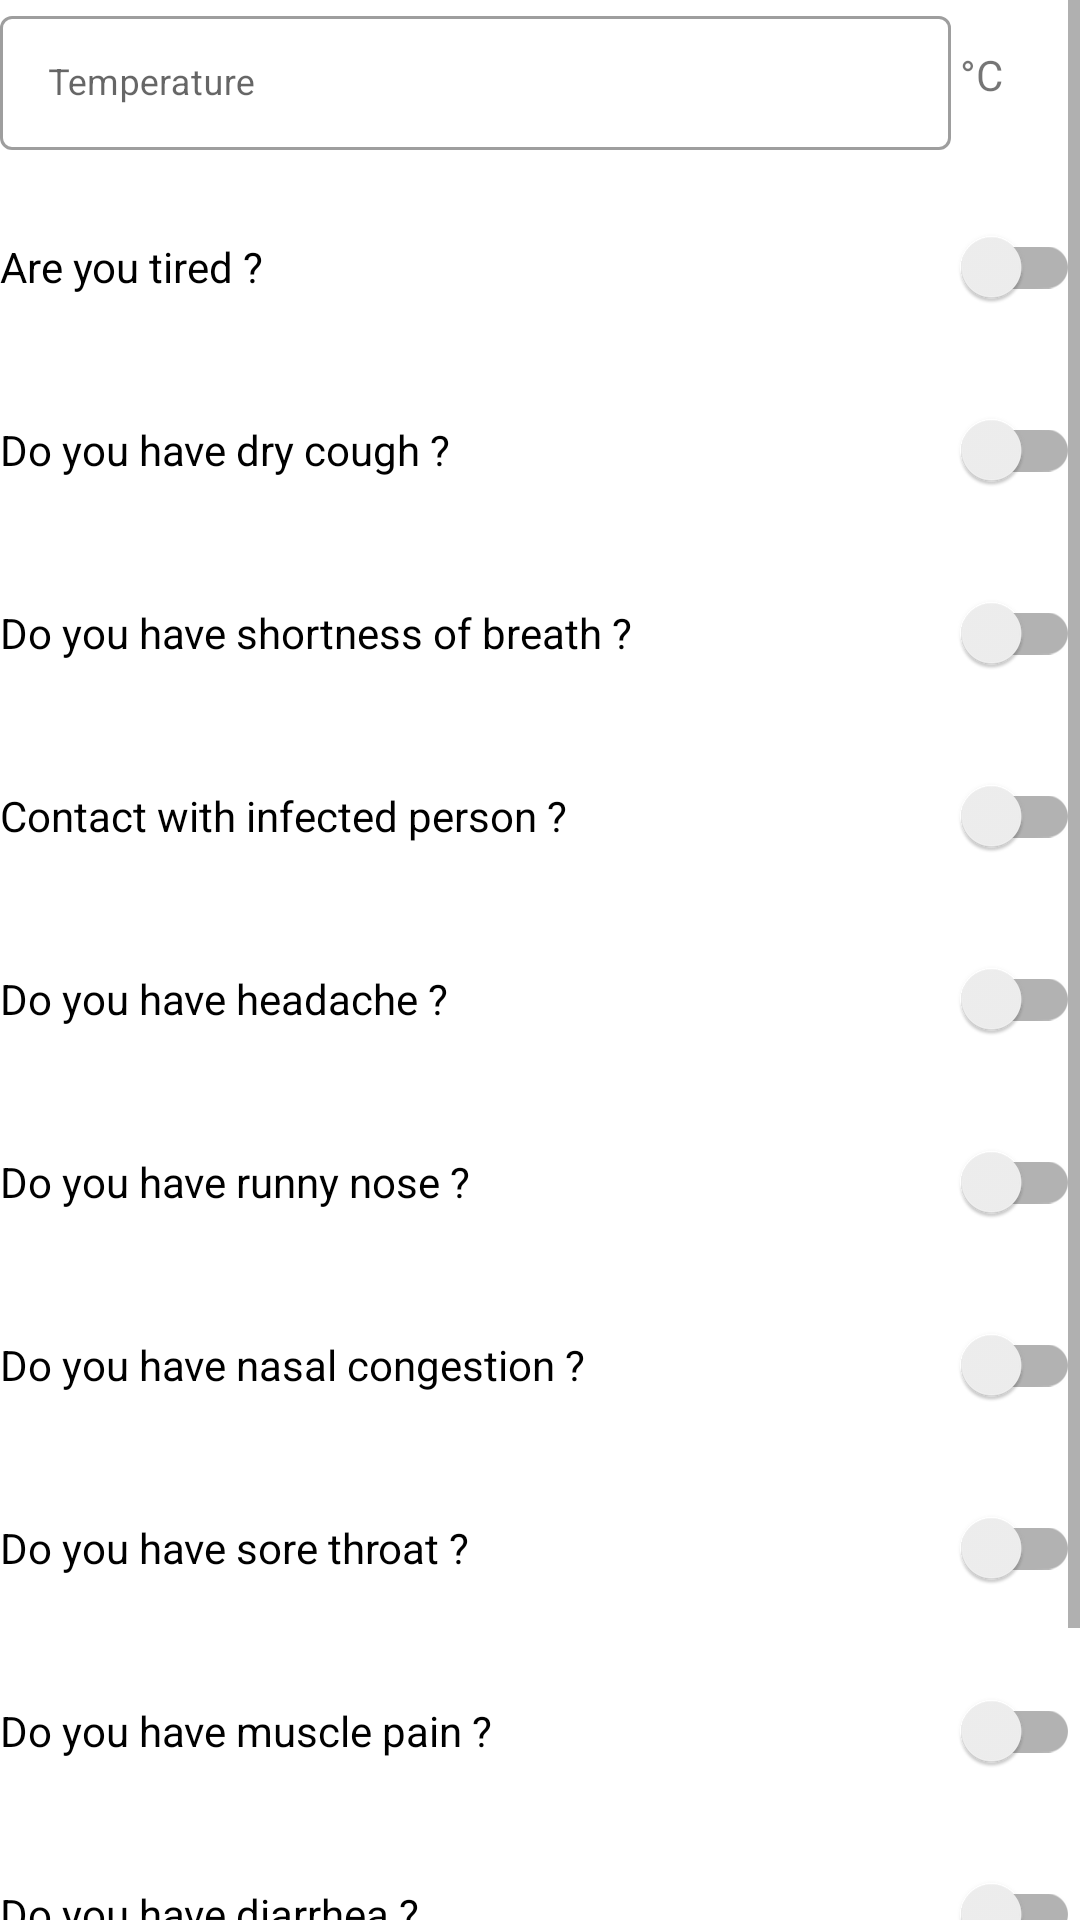

Layout XML and referenced resources for this Android screen:
<!-- AndroidManifest.xml: application theme AppTheme -->
<!-- res/layout/fragment_health_constant.xml -->
<?xml version="1.0" encoding="utf-8"?>
<ScrollView xmlns:android="http://schemas.android.com/apk/res/android"
    xmlns:tools="http://schemas.android.com/tools"
    android:layout_width="match_parent"
    android:layout_height="match_parent"
    android:layout_marginHorizontal="@dimen/activity_horizontal_margin"
    android:layout_marginVertical="10dp"
    tools:context=".ui.healthConstant.HealthConstantFragment"
    android:id="@+id/scrollView">

    <RelativeLayout
        android:layout_width="match_parent"
        android:layout_height="wrap_content">
        <LinearLayout
            android:id="@+id/temp_container"
            android:layout_width="match_parent"
            android:layout_height="wrap_content"
            android:orientation="horizontal">
            <com.google.android.material.textfield.TextInputLayout
                android:id="@+id/input_temperature"
                style="@style/Widget.MaterialComponents.TextInputLayout.OutlinedBox"
                android:layout_width="0dp"
                android:layout_height="50dp"
                android:layout_weight="0.8">

                <com.google.android.material.textfield.TextInputEditText
                    android:id="@+id/temperature"
                    android:layout_width="match_parent"
                    android:layout_height="wrap_content"
                    android:cursorVisible="true"
                    android:hint="@string/temperature"
                    android:textSize="12sp" />
            </com.google.android.material.textfield.TextInputLayout>
            <TextView
                android:layout_width="0dp"
                android:layout_height="wrap_content"
                android:layout_weight="0.1"
                android:text="°C"
                android:layout_gravity="center_vertical"
                android:layout_marginStart="3dp"/>

        </LinearLayout>


        <LinearLayout
            android:id="@+id/question_container"
            android:layout_width="match_parent"
            android:layout_height="wrap_content"
            android:layout_below="@id/temp_container"
            android:layout_marginTop="15dp"
            android:orientation="vertical"
            android:background="@color/grey">

            <androidx.appcompat.widget.SwitchCompat
                android:id="@+id/is_tired"
                android:layout_width="match_parent"
                android:layout_height="wrap_content"
                android:layout_marginBottom="@dimen/inter_field_margin"
                android:checked="false"
                android:text="@string/is_tired"
                android:background="@android:color/white"/>

            <androidx.appcompat.widget.SwitchCompat
                android:id="@+id/has_dry_cough"
                android:layout_width="match_parent"
                android:layout_height="wrap_content"
                android:layout_marginBottom="@dimen/inter_field_margin"
                android:checked="false"
                android:text="@string/has_dry_cough"
                android:background="@android:color/white"/>

            <androidx.appcompat.widget.SwitchCompat
                android:id="@+id/has_shortness_of_breath"
                android:layout_width="match_parent"
                android:layout_height="wrap_content"
                android:layout_marginBottom="@dimen/inter_field_margin"
                android:checked="false"
                android:text="@string/has_shortness_of_breath"
                android:background="@android:color/white"/>

            <androidx.appcompat.widget.SwitchCompat
                android:id="@+id/has_been_in_contact_with_infected_person"
                android:layout_width="match_parent"
                android:layout_height="wrap_content"
                android:layout_marginBottom="@dimen/inter_field_margin"
                android:checked="false"
                android:text="@string/has_been_in_contact_with_infected_person"
                android:background="@android:color/white"/>

            <androidx.appcompat.widget.SwitchCompat
                android:id="@+id/has_headache"
                android:layout_width="match_parent"
                android:layout_height="wrap_content"
                android:layout_marginBottom="@dimen/inter_field_margin"
                android:checked="false"
                android:text="@string/has_headache"
                android:background="@android:color/white"/>

            <androidx.appcompat.widget.SwitchCompat
                android:id="@+id/has_runny_nose"
                android:layout_width="match_parent"
                android:layout_height="wrap_content"
                android:layout_marginBottom="@dimen/inter_field_margin"
                android:checked="false"
                android:text="@string/has_runny_nose"
                android:background="@android:color/white"/>

            <androidx.appcompat.widget.SwitchCompat
                android:id="@+id/has_nasal_congestion"
                android:layout_width="match_parent"
                android:layout_height="wrap_content"
                android:layout_marginBottom="@dimen/inter_field_margin"
                android:checked="false"
                android:text="@string/has_nasal_congestion"
                android:background="@android:color/white"/>

            <androidx.appcompat.widget.SwitchCompat
                android:id="@+id/has_sore_throat"
                android:layout_width="match_parent"
                android:layout_height="wrap_content"
                android:layout_marginBottom="@dimen/inter_field_margin"
                android:checked="false"
                android:text="@string/has_sore_throat"
                android:background="@android:color/white"/>

            <androidx.appcompat.widget.SwitchCompat
                android:id="@+id/has_muscle_pain"
                android:layout_width="match_parent"
                android:layout_height="wrap_content"
                android:layout_marginBottom="@dimen/inter_field_margin"
                android:checked="false"
                android:text="@string/has_muscle_pain"
                android:background="@android:color/white"/>

            <androidx.appcompat.widget.SwitchCompat
                android:id="@+id/has_diarrhea"
                android:layout_width="match_parent"
                android:layout_height="wrap_content"
                android:layout_marginBottom="@dimen/inter_field_margin"
                android:checked="false"
                android:text="@string/has_diarrhea"
                android:background="@android:color/white"/>
        </LinearLayout>

        <com.google.android.material.button.MaterialButton
            android:id="@+id/btn_send_info"
            android:layout_width="match_parent"
            android:layout_height="wrap_content"
            android:layout_below="@id/question_container"
            android:layout_margin="@dimen/activity_horizontal_margin"
            android:text="@string/btn_send">

        </com.google.android.material.button.MaterialButton>
    </RelativeLayout>
</ScrollView>
<!-- resources referenced by this layout -->
<resources>
  <dimen name="activity_horizontal_margin">16dp</dimen>
  <dimen name="inter_field_margin">13dp</dimen>
  <string name="btn_send">Send</string>
  <string name="has_been_in_contact_with_infected_person">Contact with infected person ?</string>
  <string name="has_diarrhea">Do you have diarrhea ?</string>
  <string name="has_dry_cough">Do you have dry cough ?</string>
  <string name="has_headache">Do you have headache ?</string>
  <string name="has_muscle_pain">Do you have muscle pain ?</string>
  <string name="has_nasal_congestion">Do you have nasal congestion ?</string>
  <string name="has_runny_nose">Do you have runny nose ?</string>
  <string name="has_shortness_of_breath">Do you have shortness of breath ?</string>
  <string name="has_sore_throat">Do you have sore throat ?</string>
  <string name="is_tired">Are you tired ?</string>
  <string name="temperature">Temperature</string>
  <style name="AppTheme" parent="Theme.MaterialComponents.Light.DarkActionBar">
          
          <item name="colorPrimary">@color/colorPrimary</item>
          <item name="colorPrimaryDark">@color/colorPrimaryDark</item>
          <item name="colorAccent">@color/colorAccent</item>
          <item name="fontFamily">@font/daxregular</item>
      </style>
  <color name="colorPrimary">#000000</color>
  <color name="colorPrimaryDark">#000000</color>
  <color name="colorAccent">#FFCC00</color>
</resources>
